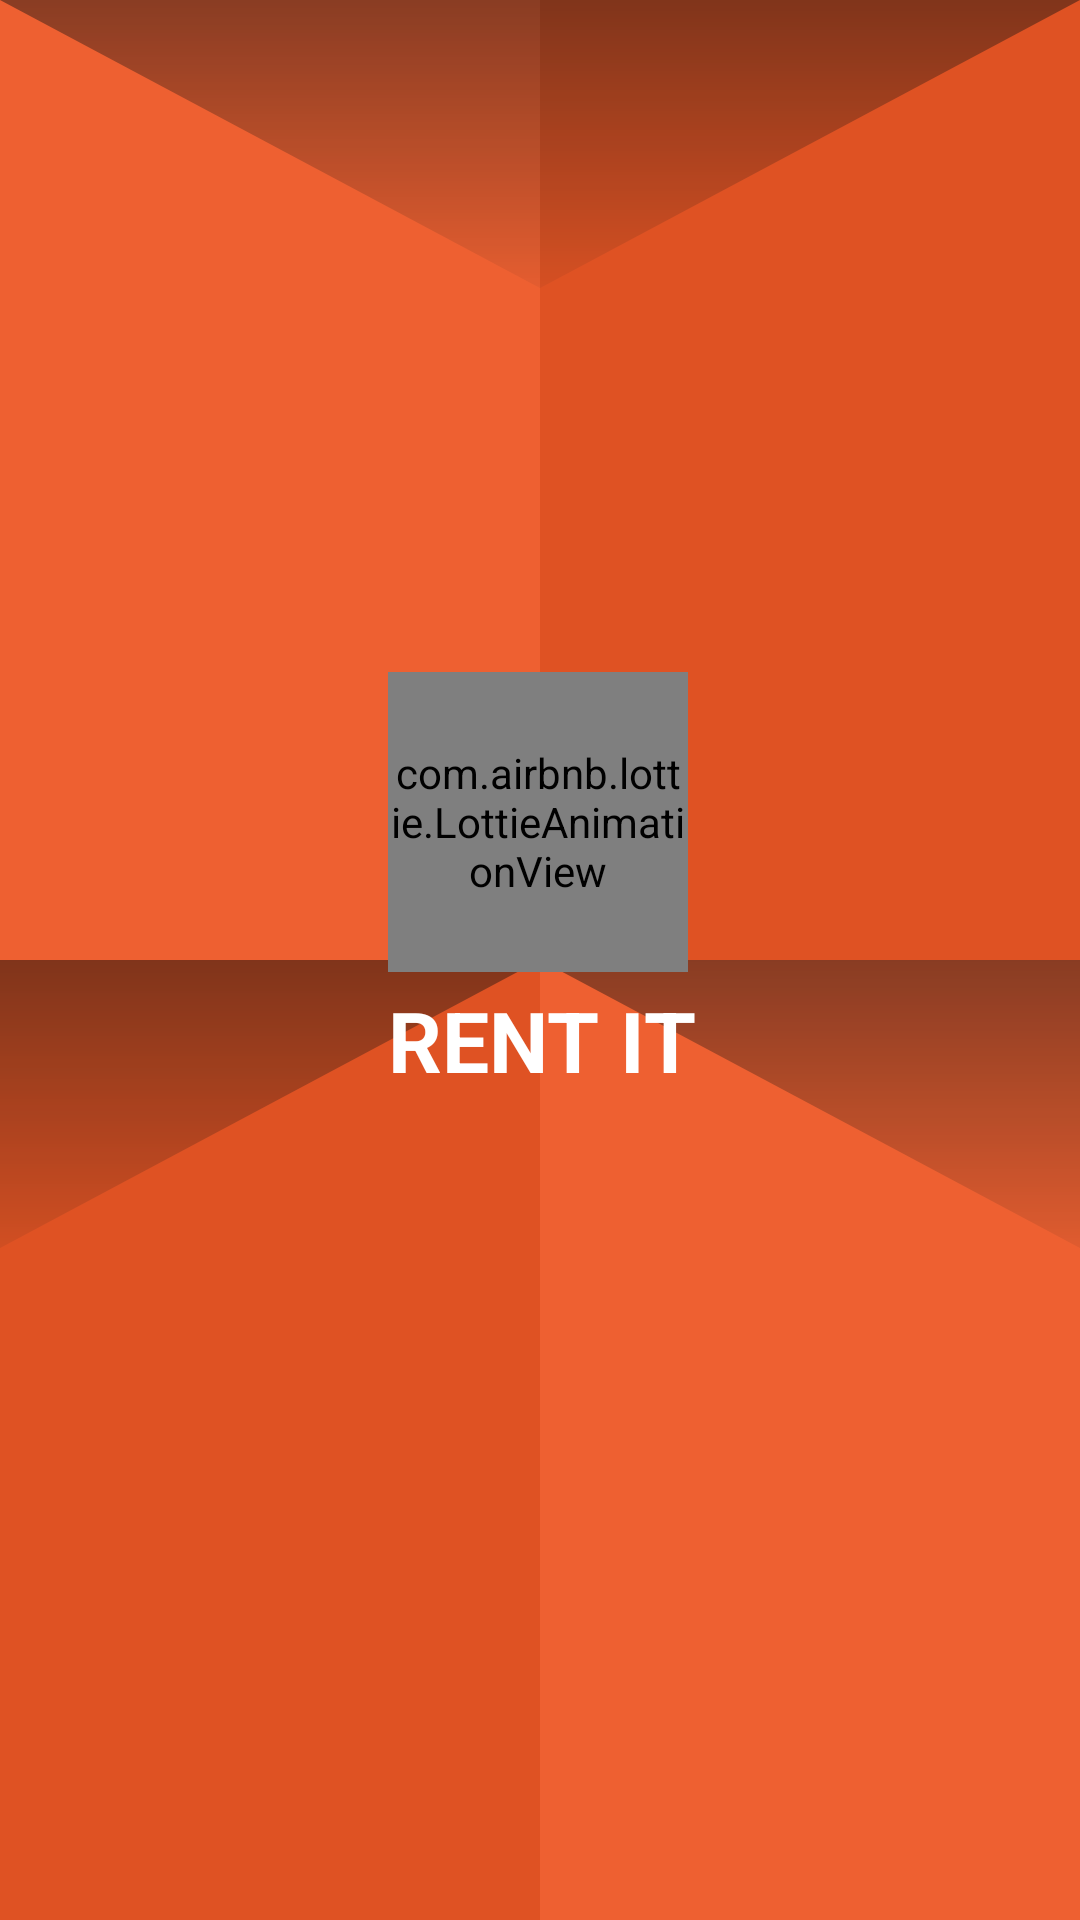

This screen was rendered from an Android layout file. Write that file and the resources it references.
<!-- AndroidManifest.xml: application theme Theme.RentIt -->
<!-- res/layout/activity_splash.xml -->
<?xml version="1.0" encoding="utf-8"?>
<androidx.constraintlayout.widget.ConstraintLayout xmlns:android="http://schemas.android.com/apk/res/android"
    xmlns:app="http://schemas.android.com/apk/res-auto"
    xmlns:tools="http://schemas.android.com/tools"
    android:layout_width="match_parent"
    android:layout_height="match_parent"
    android:background="@drawable/protruding_squares"
    tools:context=".splash">

    <com.airbnb.lottie.LottieAnimationView
        android:id="@+id/icon"
        android:layout_width="100dp"
        android:layout_height="100dp"
        app:layout_constraintBottom_toBottomOf="parent"
        app:layout_constraintEnd_toEndOf="parent"
        app:layout_constraintHorizontal_bias="0.498"
        app:layout_constraintStart_toStartOf="parent"
        app:layout_constraintTop_toTopOf="parent"
        app:layout_constraintVertical_bias="0.415"
        app:lottie_autoPlay="true"
        app:lottie_loop="false"
        app:lottie_rawRes="@raw/splash_house_icon_lottieanimation" />

    <TextView
        android:id="@+id/name"
        android:layout_width="wrap_content"
        android:layout_height="wrap_content"
        android:layout_marginTop="4dp"
        android:text="RENT IT"
        android:textColor="@color/white"
        android:textSize="28sp"
        android:textStyle="bold"
        app:layout_constraintEnd_toEndOf="parent"
        app:layout_constraintHorizontal_bias="0.503"
        app:layout_constraintStart_toStartOf="parent"
        app:layout_constraintTop_toBottomOf="@+id/icon" />

</androidx.constraintlayout.widget.ConstraintLayout>
<!-- resources referenced by this layout -->
<resources>
  <color name="white">#FFFFFFFF</color>
  <!-- drawable protruding_squares (drawable) -->
  <vector android:alpha="0.93" android:height="100dp"
      android:viewportHeight="200" android:viewportWidth="200"
      android:width="100dp" xmlns:aapt="http://schemas.android.com/aapt" xmlns:android="http://schemas.android.com/apk/res/android">
      <path android:fillColor="#ee5522" android:pathData="M0,0h200v200h-200z"/>
      <path android:fillAlpha="0.6" android:fillColor="#d23d09" android:pathData="M100,0h100v100h-100z"/>
      <path android:fillAlpha="0.6" android:fillColor="#d23d09" android:pathData="M0,100h100v100h-100z"/>
      <path android:fillAlpha="0.5" android:pathData="M100,30l-100,-30l200,0z">
          <aapt:attr name="android:fillColor">
              <gradient android:endX="100" android:endY="-3"
                  android:startX="100" android:startY="33" android:type="linear">
                  <item android:color="#00000000" android:offset="0"/>
                  <item android:color="#FF000000" android:offset="1"/>
              </gradient>
          </aapt:attr>
      </path>
      <path android:fillAlpha="0.5" android:pathData="M100,100l-100,30l0,-30l200,0l0,30z">
          <aapt:attr name="android:fillColor">
              <gradient android:endX="100" android:endY="97"
                  android:startX="100" android:startY="135" android:type="linear">
                  <item android:color="#00000000" android:offset="0"/>
                  <item android:color="#FF000000" android:offset="1"/>
              </gradient>
          </aapt:attr>
      </path>
  </vector>
  <style name="Theme.RentIt" parent="Base.Theme.RentIt" />
  <style name="Base.Theme.RentIt" parent="Theme.AppCompat.Light.NoActionBar">
          
          
      </style>
</resources>
